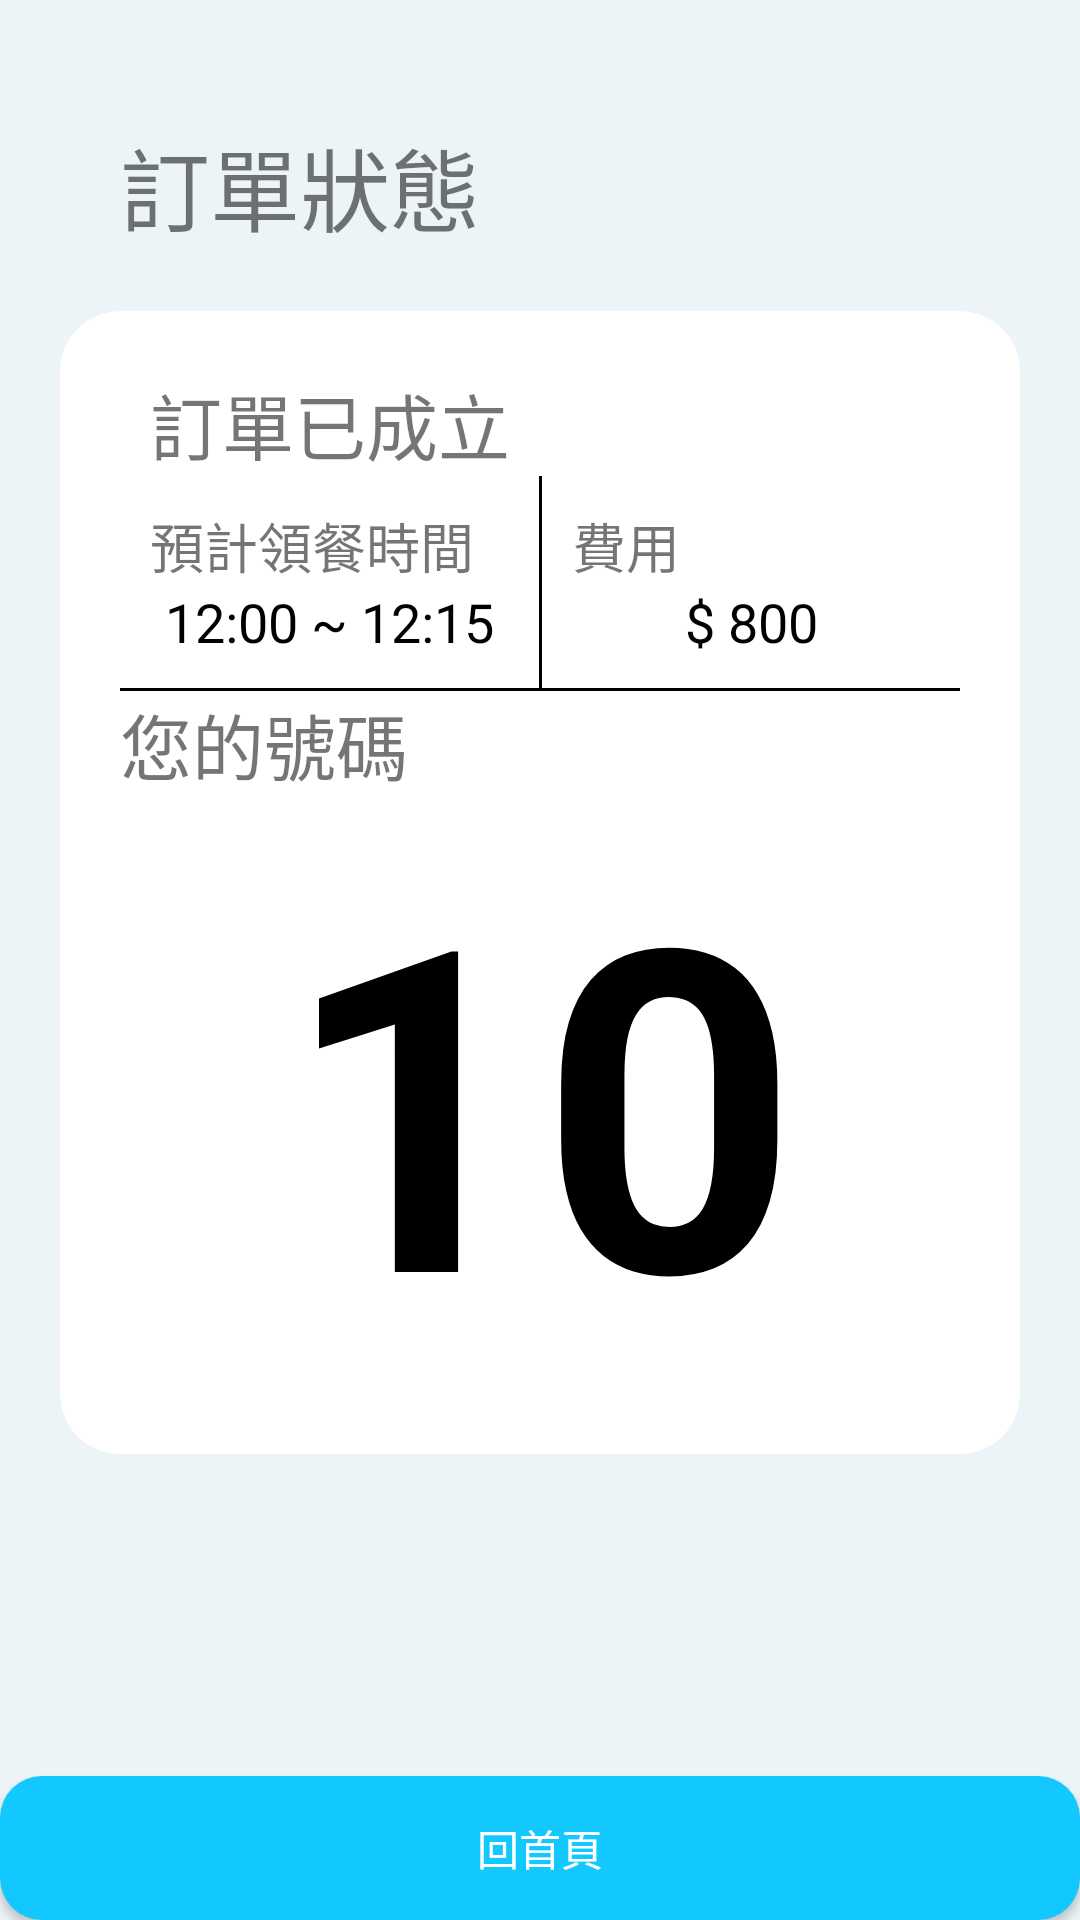

This screen was rendered from an Android layout file. Write that file and the resources it references.
<!-- AndroidManifest.xml: application theme Theme.Zaber -->
<!-- res/layout/order_status.xml -->
<?xml version="1.0" encoding="utf-8"?>
<androidx.constraintlayout.widget.ConstraintLayout xmlns:android="http://schemas.android.com/apk/res/android"
    android:layout_width="match_parent"
    android:layout_height="match_parent"
    xmlns:app="http://schemas.android.com/apk/res-auto"
    android:background="#ECF4F8">

    <androidx.constraintlayout.widget.ConstraintLayout
        android:id="@+id/constraintLayout"
        android:layout_width="match_parent"
        android:layout_height="match_parent"
        android:layout_margin="20dp">

        <LinearLayout
            android:layout_width="match_parent"
            android:layout_height="match_parent"
            android:orientation="vertical"
            app:layout_constraintTop_toTopOf="@+id/constraintLayout">

            <TextView
                app:layout_constraintTop_toTopOf="parent"
                android:id="@+id/item_name"
                android:layout_width="match_parent"
                android:layout_height="wrap_content"
                android:text="訂單狀態"
                android:textSize="30dp"
                android:layout_margin="20dp"/>

            <androidx.cardview.widget.CardView
                android:layout_width="match_parent"
                android:layout_height="wrap_content"
                app:cardCornerRadius="20sp"
                app:cardElevation="0sp">

                <LinearLayout
                    android:layout_width="match_parent"
                    android:layout_height="match_parent"
                    android:orientation="vertical"
                    android:padding="20dp">

                    <LinearLayout
                        android:layout_width="match_parent"
                        android:layout_height="wrap_content"
                        android:orientation="horizontal">

                    <ImageView
                        android:id="@+id/business_hours_icon"
                        android:layout_width="wrap_content"
                        android:layout_height="wrap_content"
                        android:padding="5dp"
                        android:src="@drawable/ic_baseline_check_24"
                        app:layout_constraintEnd_toStartOf="@+id/business_hours"
                        app:layout_constraintStart_toStartOf="parent"
                        app:layout_constraintTop_toBottomOf="@+id/store_name" />

                        <TextView
                            android:layout_width="match_parent"
                            android:layout_height="wrap_content"
                            android:text="訂單已成立"
                            android:textSize="24dp"/>
                    </LinearLayout>

                    <LinearLayout
                        android:layout_width="match_parent"
                        android:layout_height="wrap_content"
                        android:orientation="horizontal">

                        <LinearLayout
                            android:layout_width="match_parent"
                            android:layout_height="wrap_content"
                            android:orientation="vertical"
                            android:layout_weight="1"
                            android:layout_margin="10dp">
                    <TextView
                        android:layout_width="match_parent"
                        android:layout_height="wrap_content"
                        android:text="預計領餐時間"
                        android:textSize="18dp"
                        android:gravity="left"/>

                    <TextView
                        android:id="@+id/time"
                        android:layout_width="match_parent"
                        android:layout_height="wrap_content"
                        android:text="12:00 ~ 12:15"
                        android:textSize="18dp"
                        android:gravity="center"
                        android:textColor="@color/black"/>
                        </LinearLayout>

                        <View
                            android:layout_width="1dp"
                            android:layout_height="match_parent"
                            android:background="@color/black" />

                        <LinearLayout
                            android:layout_width="match_parent"
                            android:layout_height="wrap_content"
                            android:orientation="vertical"
                            android:layout_weight="1"
                            android:layout_margin="10dp">

                    <TextView
                        android:layout_width="match_parent"
                        android:layout_height="wrap_content"
                        android:text="費用"
                        android:textSize="18dp"
                        android:gravity="left"/>

                    <TextView
                        android:id="@+id/money"
                        android:layout_width="match_parent"
                        android:layout_height="wrap_content"
                        android:text="$ 800"
                        android:textSize="18dp"
                        android:gravity="center"
                        android:textColor="@color/black"/>
                        </LinearLayout>

                    </LinearLayout>

                    <View
                        android:layout_width="match_parent"
                        android:layout_height="1dp"
                        android:background="@color/black" />

                    <TextView
                        android:layout_width="wrap_content"
                        android:layout_height="wrap_content"
                        android:text="您的號碼"
                        android:textSize="24dp"/>

                    <TextView
                        android:id="@+id/number"
                        android:layout_width="match_parent"
                        android:layout_height="wrap_content"
                        android:text="10"
                        android:textSize="150dp"
                        android:textStyle="bold"
                        android:gravity="center"
                        android:textColor="@color/black"/>

                </LinearLayout>

            </androidx.cardview.widget.CardView>

        </LinearLayout>

    </androidx.constraintlayout.widget.ConstraintLayout>

    <androidx.appcompat.widget.AppCompatButton
        android:id="@+id/call_store_btn"
        android:layout_width="match_parent"
        android:layout_height="wrap_content"
        android:background="@drawable/login_btn"
        android:text="回首頁"
        android:textColor="@color/white"
        app:layout_constraintBottom_toBottomOf="parent" />

</androidx.constraintlayout.widget.ConstraintLayout>
<!-- resources referenced by this layout -->
<resources>
  <color name="black">#FF000000</color>
  <color name="white">#FFFFFFFF</color>
  <!-- drawable login_btn (drawable) -->
  <?xml version="1.0" encoding="utf-8"?>
  <selector xmlns:android="http://schemas.android.com/apk/res/android">
      <item android:state_pressed="true">
          <shape android:shape="rectangle">
              <corners android:radius="14sp" />
              <solid android:color="@color/secondaryDarkColor" />
          </shape>
      </item>
      <item android:state_focused="true">
          <shape android:shape="rectangle">
              <corners android:radius="14sp" />
              <solid android:color="@color/secondaryDarkColor" />
          </shape>
      </item>
      <item>
          <shape android:shape="rectangle">
              <corners android:radius="14sp" />
              <solid android:color="@color/secondaryColor" />
          </shape>
      </item>
  </selector>
  <style name="Theme.Zaber" parent="Theme.MaterialComponents.DayNight.NoActionBar">
          
          <item name="colorPrimary">#eef5f9</item>
          <item name="colorPrimaryVariant">#13c8ff</item>
          <item name="colorOnPrimary">@color/white</item>
  
          
          <item name="colorSecondary">@color/teal_200</item>
          <item name="colorSecondaryVariant">@color/teal_700</item>
          <item name="colorOnSecondary">@color/black</item>
  
          
          <item name="android:statusBarColor" tools:targetApi="l">?attr/colorPrimaryVariant</item>
          
      </style>
  <color name="secondaryDarkColor">#0097cc</color>
  <color name="secondaryColor">#13c8ff</color>
  <color name="teal_200">#FF03DAC5</color>
  <color name="teal_700">#FF018786</color>
</resources>
